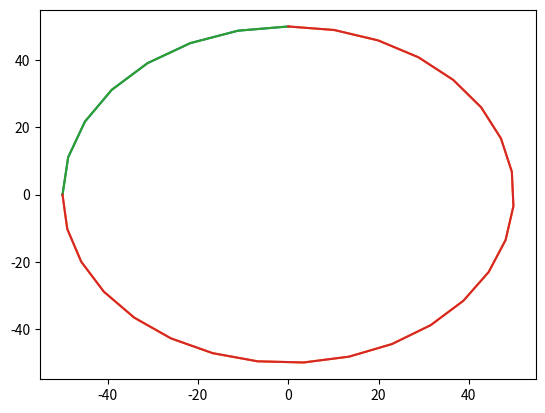

Source code (Python):
import re
import numpy as np
from operator import add, sub
import matplotlib.pyplot as plt


def cart2pol(x, y):
   rho = np.sqrt(x**2 + y**2)
   phi = np.arctan2(y, x)
   return [rho, phi] 


def pol2cart(rho, phi):
   x = rho * np.cos(phi)
   y = rho * np.sin(phi)
   return [x, y]


def interpolateArc(startAngle, endAngle, radius, clockwise=True, maxlength=1, maxangle=.2):
   #radius = math.sqrt((ceter(0)-end(0))**2 + (center(1)-end(1))**2)
   angle = endAngle - startAngle
   if angle <= 0: angle += np.pi*2
   if angle >= 2*np.pi: angle -= np.pi*2
   if clockwise: angle = 2*np.pi - angle
   length = angle*radius

   points = []

   lsegments = 0
   asegments = 0
   if length >= maxlength:
      lsegments = int(length/maxlength)
   if angle >= maxangle:
      asegments = int(angle/maxangle)

   arcstops = list(np.linspace(0, angle, max(lsegments,asegments)+1))
   for arc in arcstops:
      points.append(pol2cart(radius, startAngle + arc * (1-2*clockwise)))

   x, y = zip(*points)
   plt.plot(x, y)
   plt.show()

   return points

if __name__ == "__main__":
   pointpoints = []
   pointpoints.append(interpolateArc(np.pi, np.pi/2, 50, True, 20, .2,))
   pointpoints.append(interpolateArc(np.pi, np.pi/2, 50, False, 20, .2,))

   for points in pointpoints:
      x, y = zip(*points)
      plt.plot(x, y)
   plt.show()